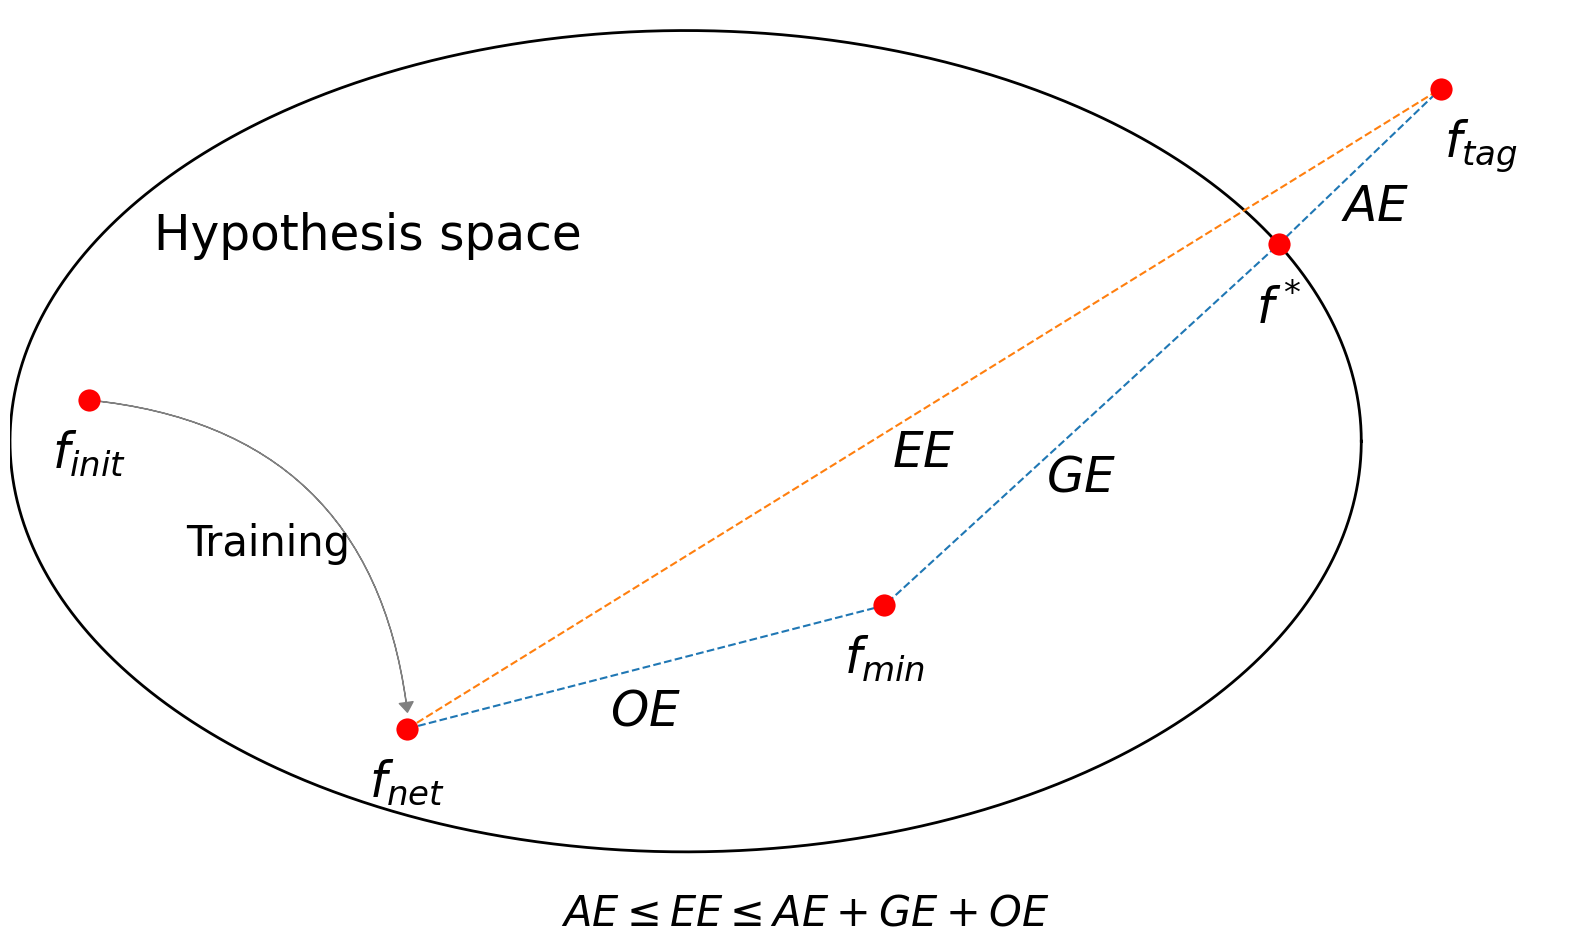

This chart was generated by the following Python code:
import numpy as np
import matplotlib.pyplot as plt
plt.rcParams['font.sans-serif'] = ['Arial'] 
plt.rcParams['axes.unicode_minus'] = False 

plt.figure(figsize=[20, 12])

plt.xlim([-1.7, 2.2])
plt.ylim([-1.2, 1.05])

a, b =1.7,1.
c = np.linspace(0, 2*np.pi, 1000)
x,y = a*np.cos(c), b*np.sin(c)
plt.plot(x,y,color = 'black',linewidth=2,zorder=1)

the = 0.5
xx=1.9
x = np.array([-1.5, -0.7, 0.5, a*np.cos(the), xx])
y = np.array([0.1, -0.7, -0.4, b*np.sin(the), 
             a*np.sin(the)/(b*np.cos(the))*(xx - a*np.cos(the))+b*np.sin(the)])
plt.scatter(x, y, color='red', marker='o', linewidths=10, zorder=2)

plt.plot(x[1:5],y[1:5], linestyle='--', zorder=1)
plt.plot([x[1],x[4]],[y[1],y[4]], linestyle='--', zorder=1)


fontsize1 = 35
plt.text(-0.8, 0.5, r'Hypothesis space', fontsize=fontsize1, color='black', zorder=2,
          horizontalalignment='center', verticalalignment='center')
plt.text(x[0], y[0]-0.07, r'$f_{init}$', fontsize=fontsize1, color='black', zorder=2,
          horizontalalignment='center', verticalalignment='top')
plt.text(x[1], y[1]-0.07, r'$f_{net}$', fontsize=fontsize1, color='black', zorder=2,
          horizontalalignment='center', verticalalignment='top')
plt.text(x[2], y[2]-0.07, r'$f_{min}$', fontsize=fontsize1, color='black', zorder=2,
          horizontalalignment='center', verticalalignment='top')
plt.text(x[3], y[3]-0.1, r'$f^*$', fontsize=fontsize1, color='black', zorder=2,
          horizontalalignment='center', verticalalignment='top')
plt.text(x[4]+0.1, y[4]-0.07, r'$f_{tag}$', fontsize=fontsize1, color='black', zorder=2,
          horizontalalignment='center', verticalalignment='top')


plt.annotate("",
            xy=(x[1], y[1]+0.04),
            xytext=(x[0], y[0]),
            size=10, va="center", ha="center",
            arrowprops=dict(color='gray',
                            width=0.1,
                            headlength=7,headwidth=10,
                            connectionstyle="arc3,rad=-0.4",
                            ),
            zorder=1)
fontsize2 = 35            
plt.text((x[0]+x[1])/2+0.05, (y[0]+y[1])/2+0.1, 'Training', fontsize=30, color='black', zorder=2,
          horizontalalignment='center', verticalalignment='top')
plt.text((x[1]+x[2])/2, (y[1]+y[2])/2-0.05, r'$OE$', fontsize=fontsize2, color='black', zorder=2,
          horizontalalignment='center', verticalalignment='top')
plt.text((x[2]+x[3])/2, (y[2]+y[3])/2-0.07, r'$GE$', fontsize=fontsize2, color='black', zorder=2,
          horizontalalignment='center', verticalalignment='top')
plt.text((x[3]+x[4])/2+0.04, (y[3]+y[4])/2-0.04, r'$AE$', fontsize=fontsize2, color='black', zorder=2,
          horizontalalignment='center', verticalalignment='top')
plt.text((x[1]+x[4])/2, (y[1]+y[4])/2-0.05, r'$EE$', fontsize=fontsize2, color='black', zorder=2,
          horizontalalignment='center', verticalalignment='top')


plt.text(0.3,-1.2, r'$AE \leq EE \leq AE + GE + OE$', fontsize=30, color='black', zorder=2,
          horizontalalignment='center', verticalalignment='bottom')


plt.xticks([])
plt.yticks([])
plt.axis('off')



plt.savefig('error_types.pdf', dpi=500, bbox_inches='tight')
plt.show()
